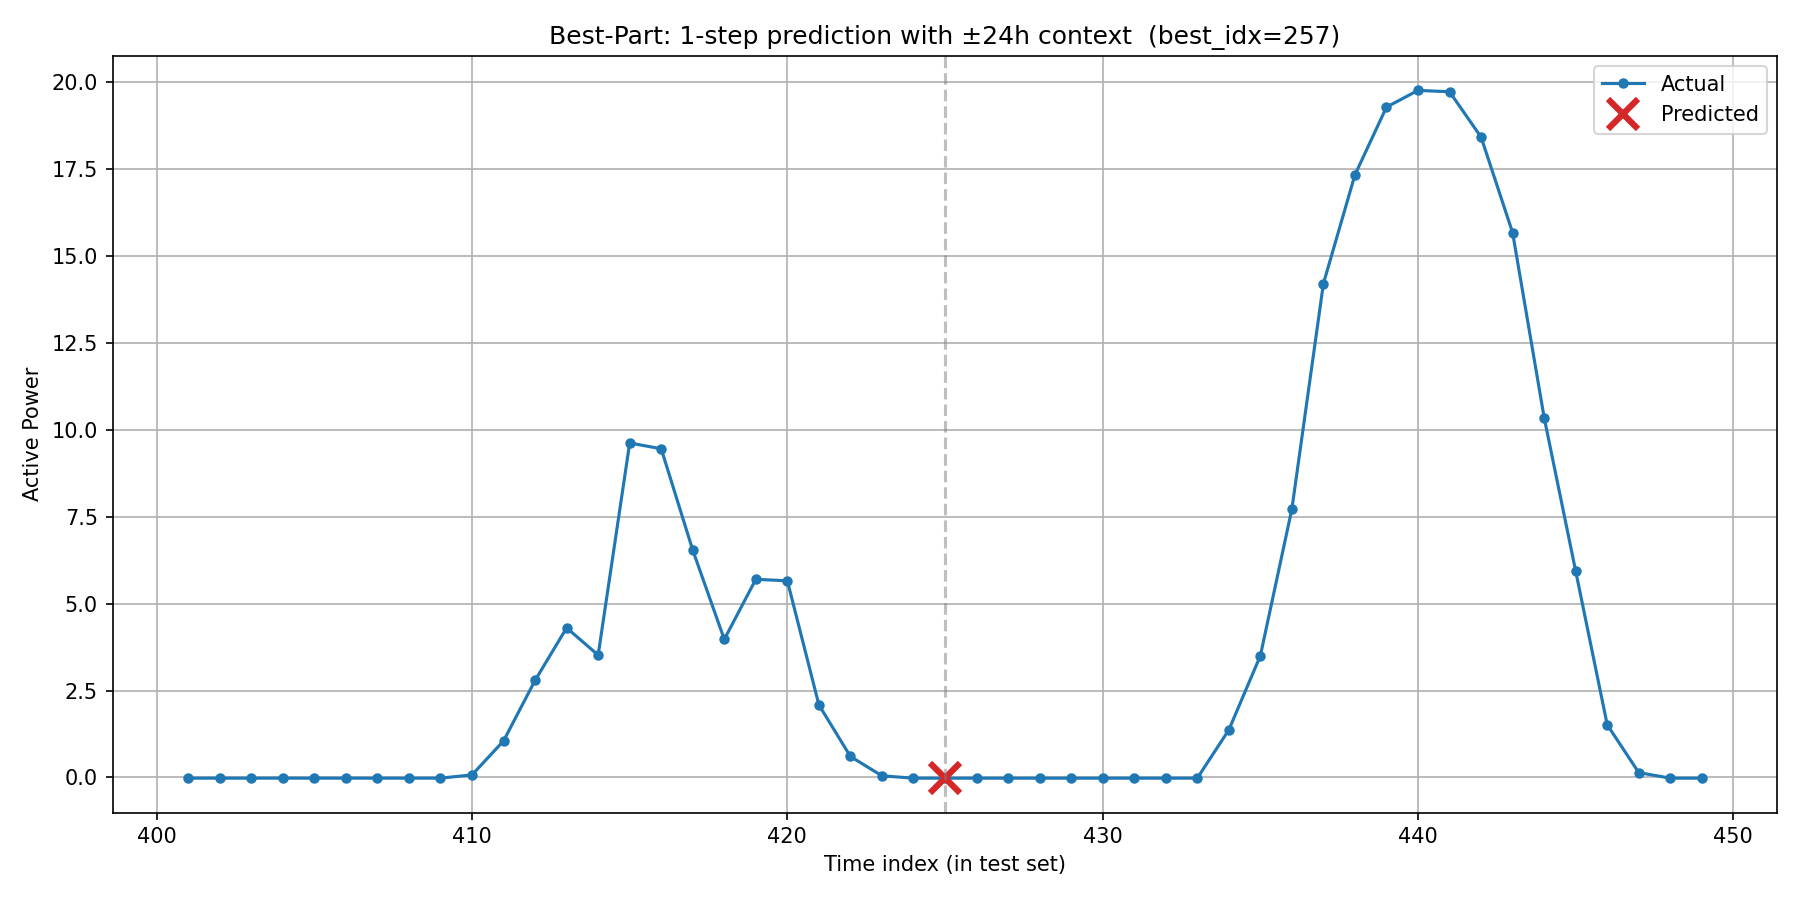

The file beside this chart, header and first rows:
timestamp, actual, predicted, is_predicted_point
2017/12/5 21:00, -0.02127, , 0
2017/12/5 22:00, -0.02119, , 0
2017/12/5 23:00, -0.02118, , 0
2017/12/6 0:00, -0.02093, , 0
2017/12/6 1:00, -0.02109, , 0
2017/12/6 2:00, -0.02104, , 0
2017/12/6 3:00, -0.02102, , 0
2017/12/6 4:00, -0.02104, , 0
2017/12/6 5:00, -0.02107, , 0
2017/12/6 6:00, 0.07301, , 0
2017/12/6 7:00, 1.05, , 0
2017/12/6 8:00, 2.791, , 0
2017/12/6 9:00, 4.302, , 0
2017/12/6 10:00, 3.519, , 0
2017/12/6 11:00, 9.618, , 0
2017/12/6 12:00, 9.452, , 0
2017/12/6 13:00, 6.536, , 0
2017/12/6 14:00, 3.971, , 0
2017/12/6 15:00, 5.698, , 0
2017/12/6 16:00, 5.655, , 0
2017/12/6 17:00, 2.087, , 0
2017/12/6 18:00, 0.6022, , 0
2017/12/6 19:00, 0.04641, , 0
2017/12/6 20:00, -0.02168, , 0
2017/12/6 21:00, -0.02156, -0.02217, 1
2017/12/6 22:00, -0.02145, , 0
2017/12/6 23:00, -0.02149, , 0
2017/12/7 0:00, -0.02124, , 0
2017/12/7 1:00, -0.02135, , 0
2017/12/7 2:00, -0.02128, , 0
2017/12/7 3:00, -0.02125, , 0
2017/12/7 4:00, -0.02133, , 0
2017/12/7 5:00, -0.02094, , 0
2017/12/7 6:00, 1.366, , 0
2017/12/7 7:00, 3.498, , 0
2017/12/7 8:00, 7.72, , 0
2017/12/7 9:00, 14.2, , 0
2017/12/7 10:00, 17.33, , 0
2017/12/7 11:00, 19.28, , 0
2017/12/7 12:00, 19.76, , 0
2017/12/7 13:00, 19.72, , 0
2017/12/7 14:00, 18.42, , 0
2017/12/7 15:00, 15.67, , 0
2017/12/7 16:00, 10.35, , 0
2017/12/7 17:00, 5.934, , 0
2017/12/7 18:00, 1.515, , 0
2017/12/7 19:00, 0.1389, , 0
2017/12/7 20:00, -0.02149, , 0
2017/12/7 21:00, -0.02134, , 0
